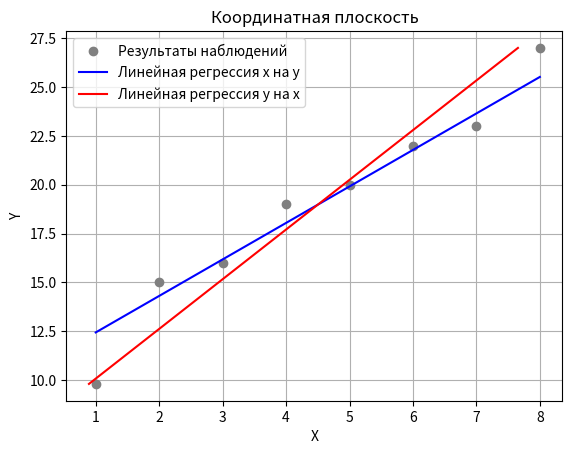

Here is the Python script that generated this plot:
import matplotlib.pyplot as plt
import math

# Данные о производительности труда Y(м) на одного чел/час
# и стаже рабочих X(в годах)

x_arr = [1, 2, 3, 4, 5, 6, 7, 8]
y_arr = [9.8, 15, 16, 19, 20, 22, 23, 27]
# x_arr = [1, 1.2, 1.4, 1.6, 1.8, 2]
# y_arr = [15, 16, 17, 18, 19, 20]

# Построим корреляционное поле. Выберем общий вид регрессии
# plt.plot(XArray, YArray, linestyle=':')
# plt.show()

# Вычислим числовые хар-ки
x_average = sum(x_arr) / len(x_arr)
y_average = sum(y_arr) / len(y_arr)

s2x = 0
s2y = 0
for i in range(len(x_arr)):
    s2x += (x_arr[i] - x_average) ** 2
    s2y += (y_arr[i] - y_average) ** 2
s2x /= len(x_arr) - 1
s2y /= len(y_arr) - 1
sx = math.sqrt(s2x)
sy = math.sqrt(s2y)

xy_average = 0
for i in range(len(x_arr)):
    xy_average += x_arr[i] * y_arr[i]
xy_average /= len(x_arr)

# Определим значимость коэф. корреляции и найдем доверительный интервал
r = round((xy_average - x_average * y_average) / (sx * sy), 3)      # коэф линейной корреляции

print("проверяем значимость коэф корреляции: ")
tp = round((math.fabs(r) * math.sqrt(len(x_arr) - 2)) / math.sqrt(1 - r ** 2), 2)
print("tp = ", tp, "t = 2.31")

ty = 1.96
# средняя квадратичная ошибка
error_aver = round((1 - r ** 2) / (len(x_arr) - 2), 3)
# доверительный интервал тогда
print("доверительный интервал: ")
print(r - ty * error_aver, "<= r^ >=", r + ty * error_aver,)

# Напишем эмпирическое уравнение линий регрессий
print("уравнения регрессий: ")
y_reg = complex(round(y_average - x_average * r * sy / sx, 5), round(r * sy / sx, 5))
x_reg = complex(round(x_average - y_average * r * sx / sy, 5), round(r * sx / sy, 5))
print("y^x = ", y_reg)
print("x^y = ", x_reg)
print("Контроль вычеслений: ")
print(round(y_reg.imag * x_reg.imag, 6))
print(r ** 2)
# Линейные регрессии
yx_arr = []
xy_arr = []
for i in range(len(x_arr)):
    yx_arr.append(round(y_reg.real + y_reg.imag * x_arr[i], 4))
    xy_arr.append(round(x_reg.real + x_reg.imag * y_arr[i], 4))

# Вычислим коэф. детерминации
print("коэф детерминации: ")
print(r ** 2)

# Проверим адекватность уравнения регрессии
# y на x по критерию ФИшера-Снедекора
sum1 = 0
sum2 = 0
u_arr = []
for i in range(len(x_arr)):
    u_arr.append((y_arr[i] - yx_arr[i]))
    sum1 += (y_arr[i] - yx_arr[i]) ** 2
    sum2 += (y_arr[i] - y_average) ** 2
u_average = sum1 / len(x_arr)
R2 = 1 - sum1 / sum2
Fh = round(R2 * (len(x_arr) - 2) / (1 - R2), 3)
print("FH = ", Fh, "FT = 5.32")

# Проведем оценку величины погрешности уравнения регрессии
# относительная погрешность
u_average = sum1 / len(x_arr)
sum3 = 0
for i in range(len(x_arr)):
    sum3 += (u_arr[i] - u_average) ** 2
du = round(math.sqrt(sum3 / (len(x_arr) - 2)), 3)
print("du = ", du)
print("Относительная погрешность уравнения y_reg: ", round(du / y_average * 100, 2), "%")

# оценка коэффициентов регрессии
sum3 = 0
for i in range(len(x_arr)):
    sum3 += x_arr[i] ** 2
Syx = sy * math.sqrt(1 - r ** 2)
Sa1 = round(Syx * math.sqrt(len(x_arr) / (len(x_arr) * sum3 - sum(x_arr) ** 2)), 3)
Sa0 = round(Syx * math.sqrt(sum3 / (len(x_arr) * sum3 - sum(x_arr) ** 2)), 3)
print("Sa1 / |a1| = ", Sa1 / math.fabs(y_reg.imag))
print("Sa0 / |a0| = ", Sa0 / math.fabs(y_reg.real))

# Построим уравнение регрессии
plt.plot(x_arr, y_arr, 'ro' , color="gray", label="Результаты наблюдений")
plt.plot(x_arr, yx_arr, color="blue", label="Линейная регрессия x на y")
plt.plot(xy_arr, y_arr, color="red", label="Линейная регрессия y на x")
plt.xlabel('X')
plt.ylabel('Y')
plt.title('Координатная плоскость')
plt.legend()
plt.grid()      # включение отображение сетки
plt.show()